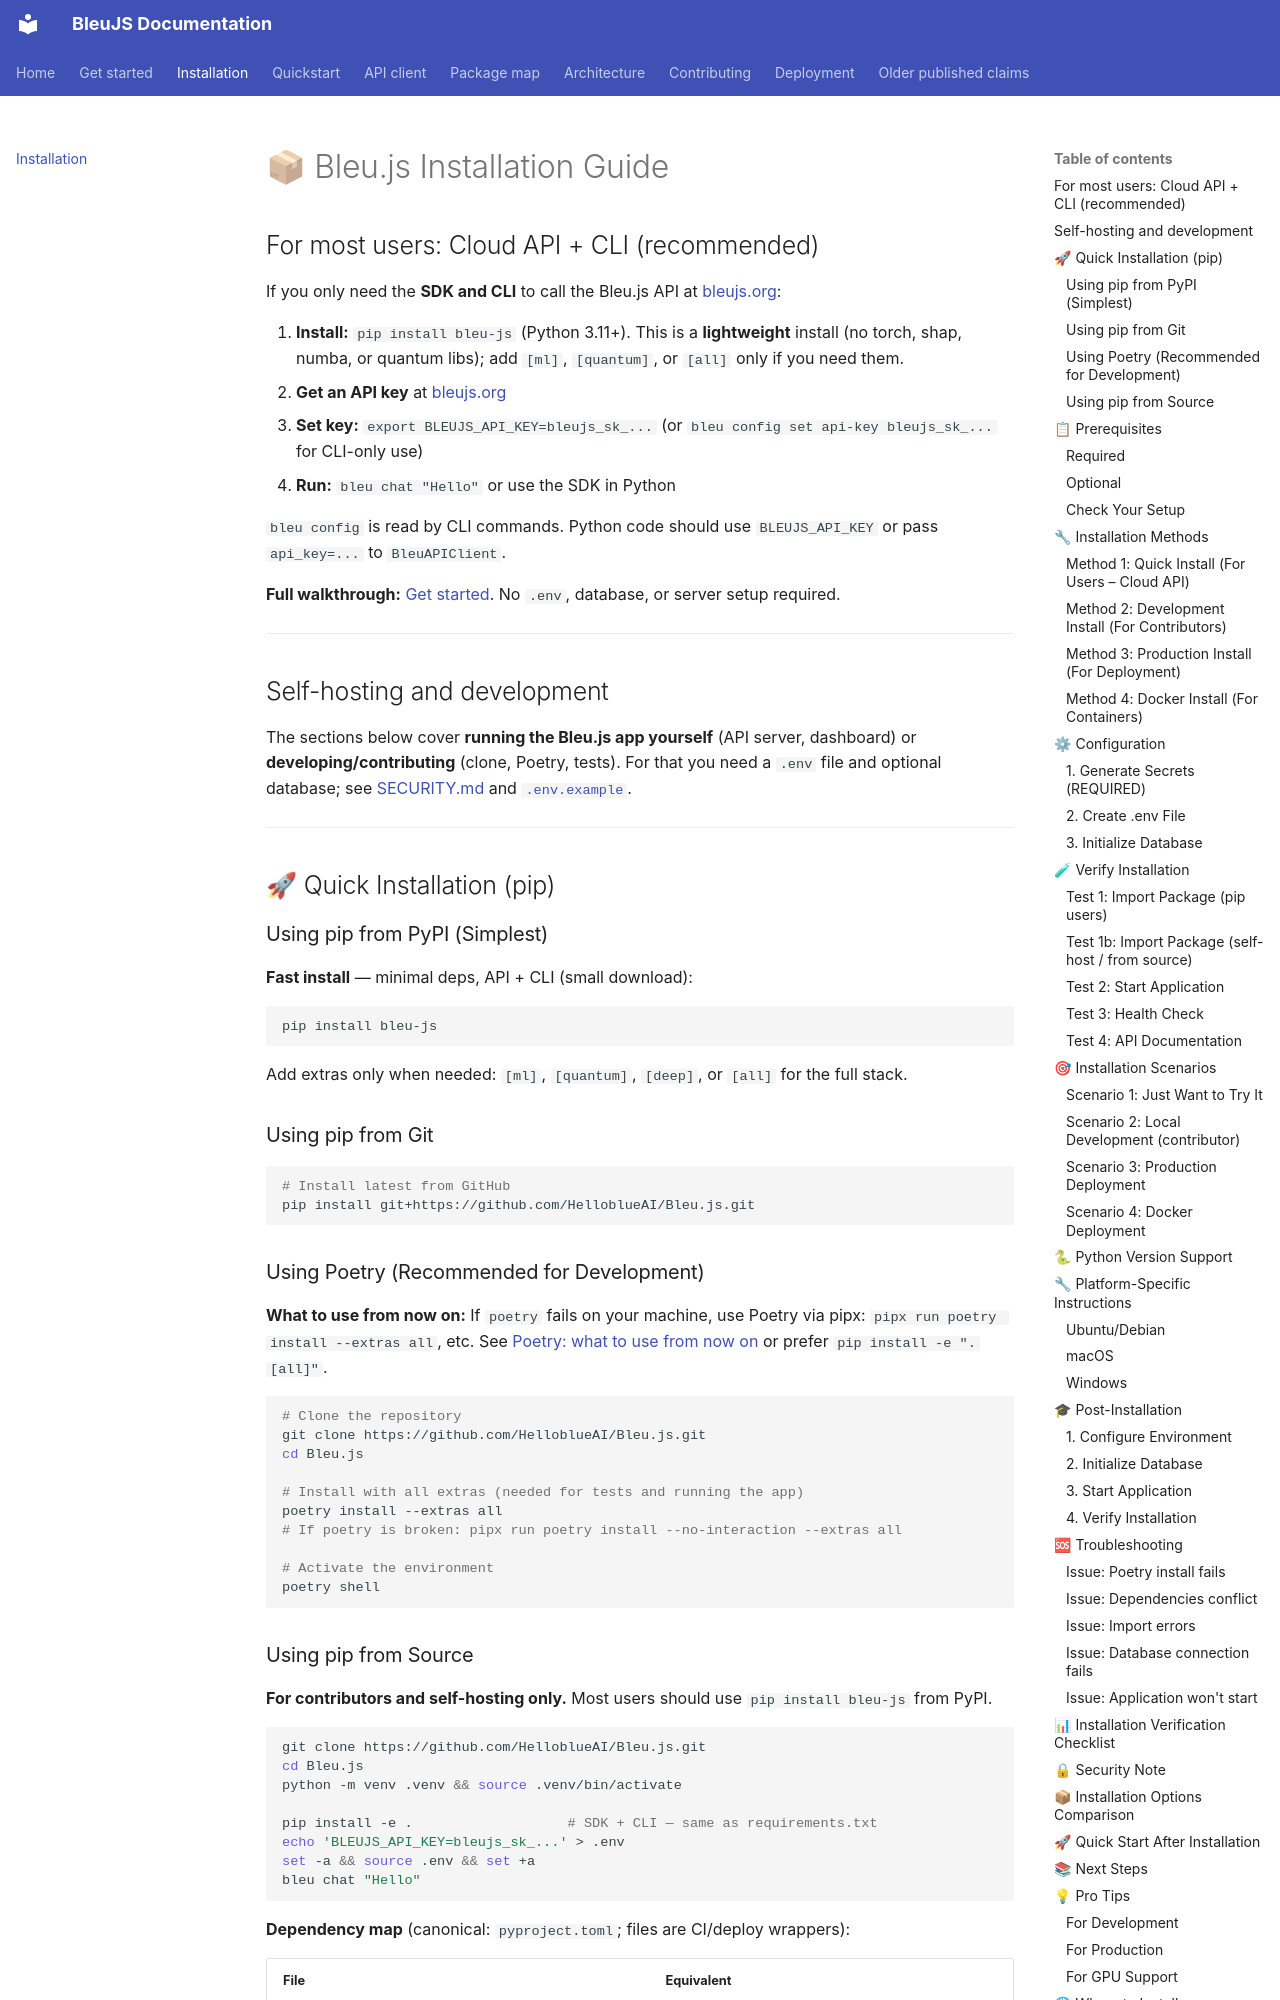

repository: HelloblueAI/Bleu.js · page: INSTALLATION/index.html · generator: mkdocs

# 📦 Bleu.js Installation Guide

## For most users: Cloud API + CLI (recommended)

If you only need the **SDK and CLI** to call the Bleu.js API at [bleujs.org](https://bleujs.org):

1. **Install:** `pip install bleu-js` (Python 3.11+). This is a **lightweight** install (no torch, shap, numba, or quantum libs); add `[ml]`, `[quantum]`, or `[all]` only if you need them.
2. **Get an API key** at [bleujs.org](https://bleujs.org)
3. **Set key:** `export BLEUJS_API_KEY=bleujs_sk_...` (or `bleu config set api-key bleujs_sk_...` for CLI-only use)
4. **Run:** `bleu chat "Hello"` or use the SDK in Python

`bleu config` is read by CLI commands. Python code should use `BLEUJS_API_KEY`
or pass `api_key=...` to `BleuAPIClient`.

**Full walkthrough:** [Get started](GET_STARTED.md). No `.env`, database, or server setup required.

---

## Self-hosting and development

The sections below cover **running the Bleu.js app yourself** (API server, dashboard) or **developing/contributing** (clone, Poetry, tests). For that you need a `.env` file and optional database; see [SECURITY.md](../SECURITY.md) and [`.env.example`](../.env.example).

---

## 🚀 Quick Installation (pip)

### Using pip from PyPI (Simplest)

**Fast install** — minimal deps, API + CLI (small download):

```bash
pip install bleu-js
```

Add extras only when needed: `[ml]`, `[quantum]`, `[deep]`, or `[all]` for the full stack.

### Using pip from Git

```bash
# Install latest from GitHub
pip install git+https://github.com/HelloblueAI/Bleu.js.git
```

### Using Poetry (Recommended for Development)

**What to use from now on:** If `poetry` fails on your machine, use Poetry via pipx: `pipx run poetry install --extras all`, etc. See [Poetry: what to use from now on](archive/maintainer/POETRY_FIX.md) or prefer `pip install -e ".[all]"`.

```bash
# Clone the repository
git clone https://github.com/HelloblueAI/Bleu.js.git
cd Bleu.js

# Install with all extras (needed for tests and running the app)
poetry install --extras all
# If poetry is broken: pipx run poetry install --no-interaction --extras all

# Activate the environment
poetry shell
```
